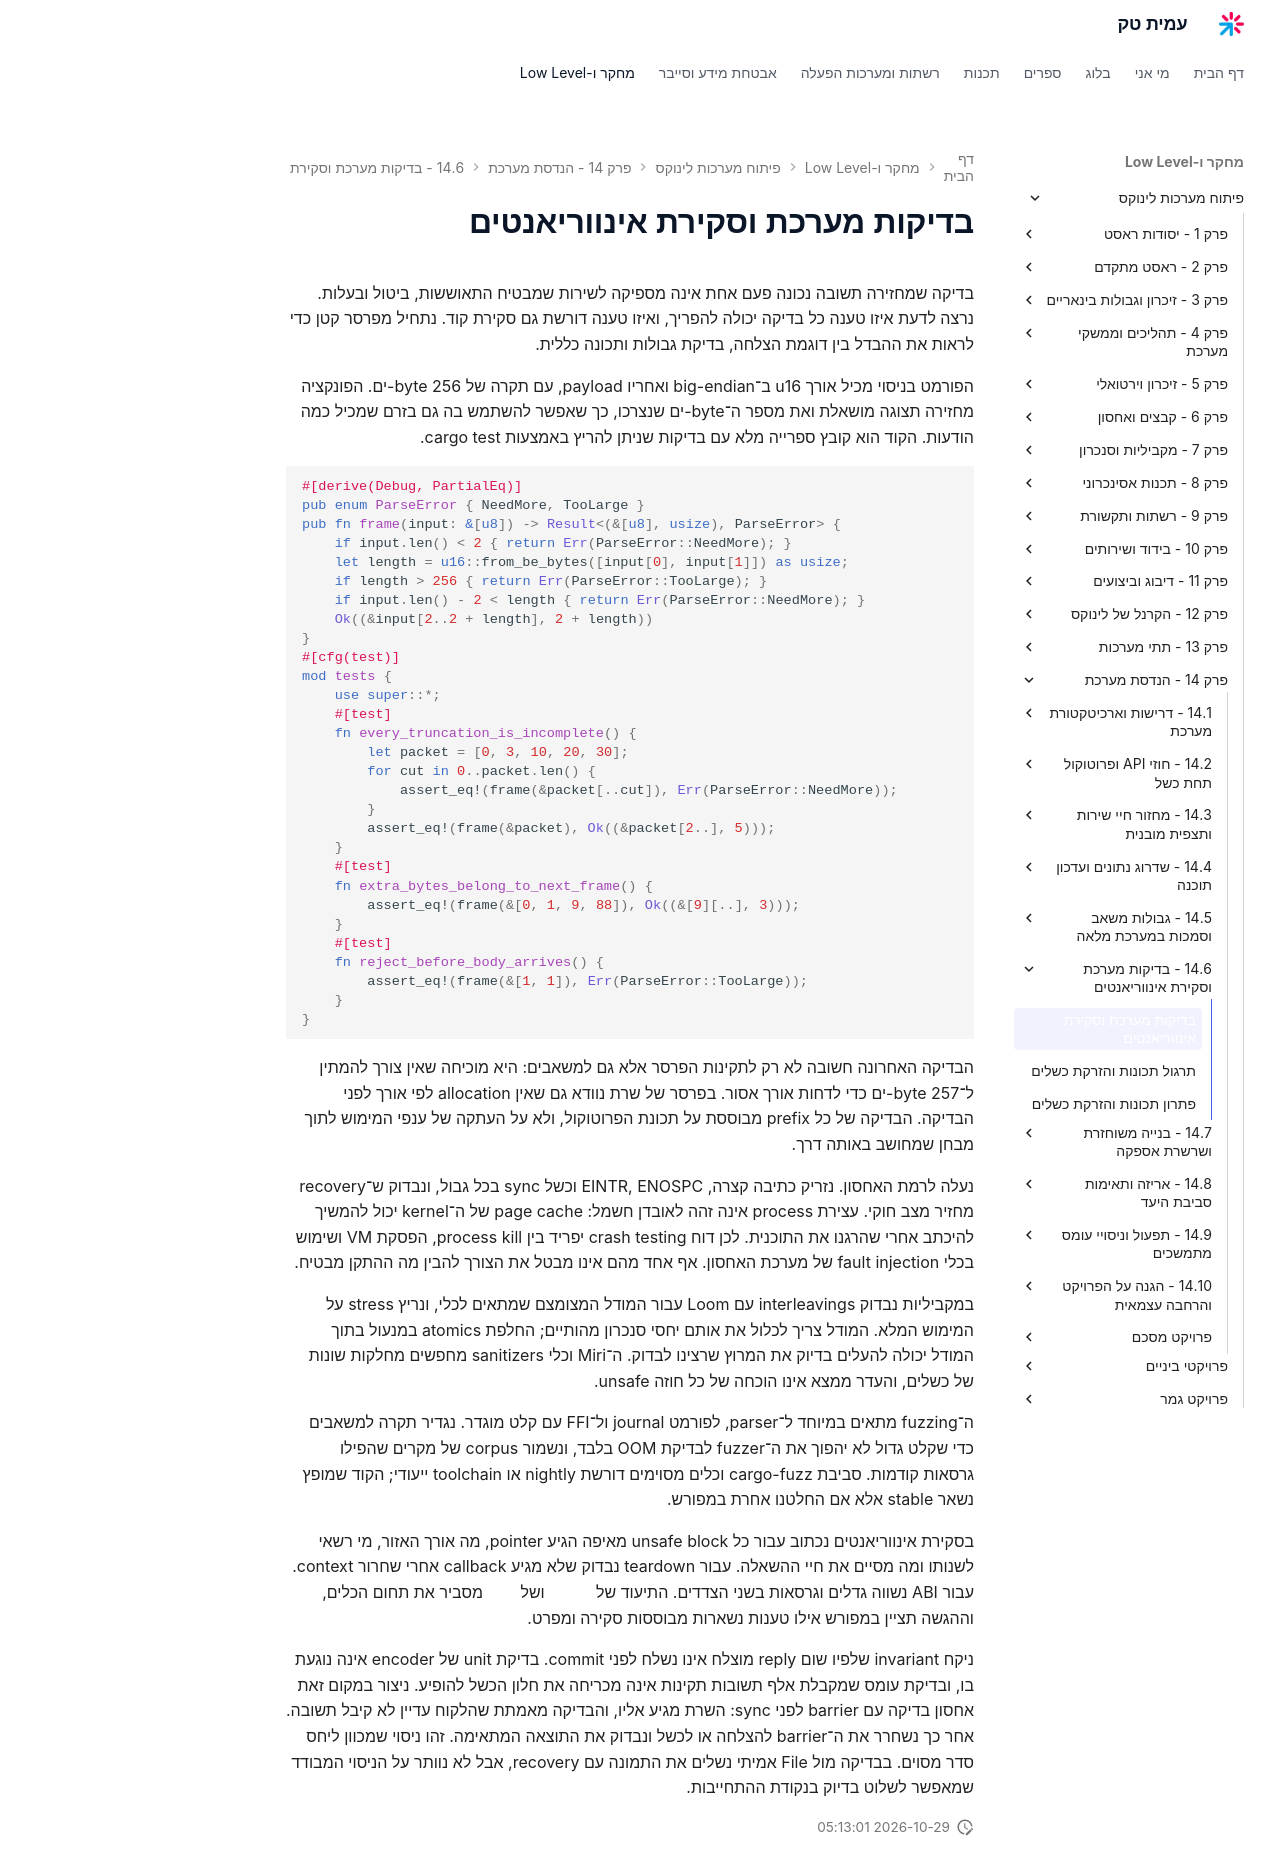

repository: AmitPinchasi/amittech · page: פיתוח-מערכות-לינוקס/14 - הנדסת מערכת/14.6 - בדיקות מערכת וסקירת אינווריאנטים/14.6 - בדיקות מערכת וסקירת אינווריאנטים - הרצאה/index.html · generator: mkdocs

# בדיקות מערכת וסקירת אינווריאנטים

בדיקה שמחזירה תשובה נכונה פעם אחת אינה מספיקה לשירות שמבטיח התאוששות, ביטול ובעלות. נרצה לדעת איזו טענה כל בדיקה יכולה להפריך, ואיזו טענה דורשת גם סקירת קוד. נתחיל מפרסר קטן כדי לראות את ההבדל בין דוגמת הצלחה, בדיקת גבולות ותכונה כללית.

הפורמט בניסוי מכיל אורך u16 ב־big-endian ואחריו payload, עם תקרה של 256 byte-ים. הפונקציה מחזירה תצוגה מושאלת ואת מספר ה־byte-ים שנצרכו, כך שאפשר להשתמש בה גם בזרם שמכיל כמה הודעות. הקוד הוא קובץ ספרייה מלא עם בדיקות שניתן להריץ באמצעות cargo test.

```rust
#[derive(Debug, PartialEq)]
pub enum ParseError { NeedMore, TooLarge }
pub fn frame(input: &[u8]) -> Result<(&[u8], usize), ParseError> {
    if input.len() < 2 { return Err(ParseError::NeedMore); }
    let length = u16::from_be_bytes([input[0], input[1]]) as usize;
    if length > 256 { return Err(ParseError::TooLarge); }
    if input.len() - 2 < length { return Err(ParseError::NeedMore); }
    Ok((&input[2..2 + length], 2 + length))
}
#[cfg(test)]
mod tests {
    use super::*;
    #[test]
    fn every_truncation_is_incomplete() {
        let packet = [0, 3, 10, 20, 30];
        for cut in 0..packet.len() {
            assert_eq!(frame(&packet[..cut]), Err(ParseError::NeedMore));
        }
        assert_eq!(frame(&packet), Ok((&packet[2..], 5)));
    }
    #[test]
    fn extra_bytes_belong_to_next_frame() {
        assert_eq!(frame(&[0, 1, 9, 88]), Ok((&[9][..], 3)));
    }
    #[test]
    fn reject_before_body_arrives() {
        assert_eq!(frame(&[1, 1]), Err(ParseError::TooLarge));
    }
}
```

הבדיקה האחרונה חשובה לא רק לתקינות הפרסר אלא גם למשאבים: היא מוכיחה שאין צורך להמתין ל־257 byte-ים כדי לדחות אורך אסור. בפרסר של שרת נוודא גם שאין allocation לפי אורך לפני הבדיקה. הבדיקה של כל prefix מבוססת על תכונת הפרוטוקול, ולא על העתקה של ענפי המימוש לתוך מבחן שמחושב באותה דרך.

נעלה לרמת האחסון. נזריק כתיבה קצרה, EINTR, ENOSPC וכשל sync בכל גבול, ונבדוק ש־recovery מחזיר מצב חוקי. עצירת process אינה זהה לאובדן חשמל: page cache של ה־kernel יכול להמשיך להיכתב אחרי שהרגנו את התוכנית. לכן דוח crash testing יפריד בין process kill, הפסקת VM ושימוש בכלי fault injection של מערכת האחסון. אף אחד מהם אינו מבטל את הצורך להבין מה ההתקן מבטיח.

במקביליות נבדוק interleavings עם Loom עבור המודל המצומצם שמתאים לכלי, ונריץ stress על המימוש המלא. המודל צריך לכלול את אותם יחסי סנכרון מהותיים; החלפת atomics במנעול בתוך המודל יכולה להעלים בדיוק את המרוץ שרצינו לבדוק. ה־Miri וכלי sanitizers מחפשים מחלקות שונות של כשלים, והעדר ממצא אינו הוכחה של כל חוזה unsafe.

ה־fuzzing מתאים במיוחד ל־parser, לפורמט journal ול־FFI עם קלט מוגדר. נגדיר תקרה למשאבים כדי שקלט גדול לא יהפוך את ה־fuzzer לבדיקת OOM בלבד, ונשמור corpus של מקרים שהפילו גרסאות קודמות. סביבת cargo-fuzz וכלים מסוימים דורשת nightly או toolchain ייעודי; הקוד שמופץ נשאר stable אלא אם החלטנו אחרת במפורש.

בסקירת אינווריאנטים נכתוב עבור כל unsafe block מאיפה הגיע pointer, מה אורך האזור, מי רשאי לשנותו ומה מסיים את חיי ההשאלה. עבור teardown נבדוק שלא מגיע callback אחרי שחרור context. עבור ABI נשווה גדלים וגרסאות בשני הצדדים. התיעוד של [Loom](https://docs.rs/loom/latest/loom/) ושל [Miri](https://github.com/rust-lang/miri) מסביר את תחום הכלים, וההגשה תציין במפורש אילו טענות נשארות מבוססות סקירה ומפרט.

ניקח invariant שלפיו שום reply מוצלח אינו נשלח לפני commit. בדיקת unit של encoder אינה נוגעת בו, ובדיקת עומס שמקבלת אלף תשובות תקינות אינה מכריחה את חלון הכשל להופיע. ניצור במקום זאת אחסון בדיקה עם barrier לפני sync: השרת מגיע אליו, והבדיקה מאמתת שהלקוח עדיין לא קיבל תשובה. אחר כך נשחרר את ה־barrier להצלחה או לכשל ונבדוק את התוצאה המתאימה. זהו ניסוי שמכוון ליחס סדר מסוים. בבדיקה מול File אמיתי נשלים את התמונה עם recovery, אבל לא נוותר על הניסוי המבודד שמאפשר לשלוט בדיוק בנקודת ההתחייבות.
